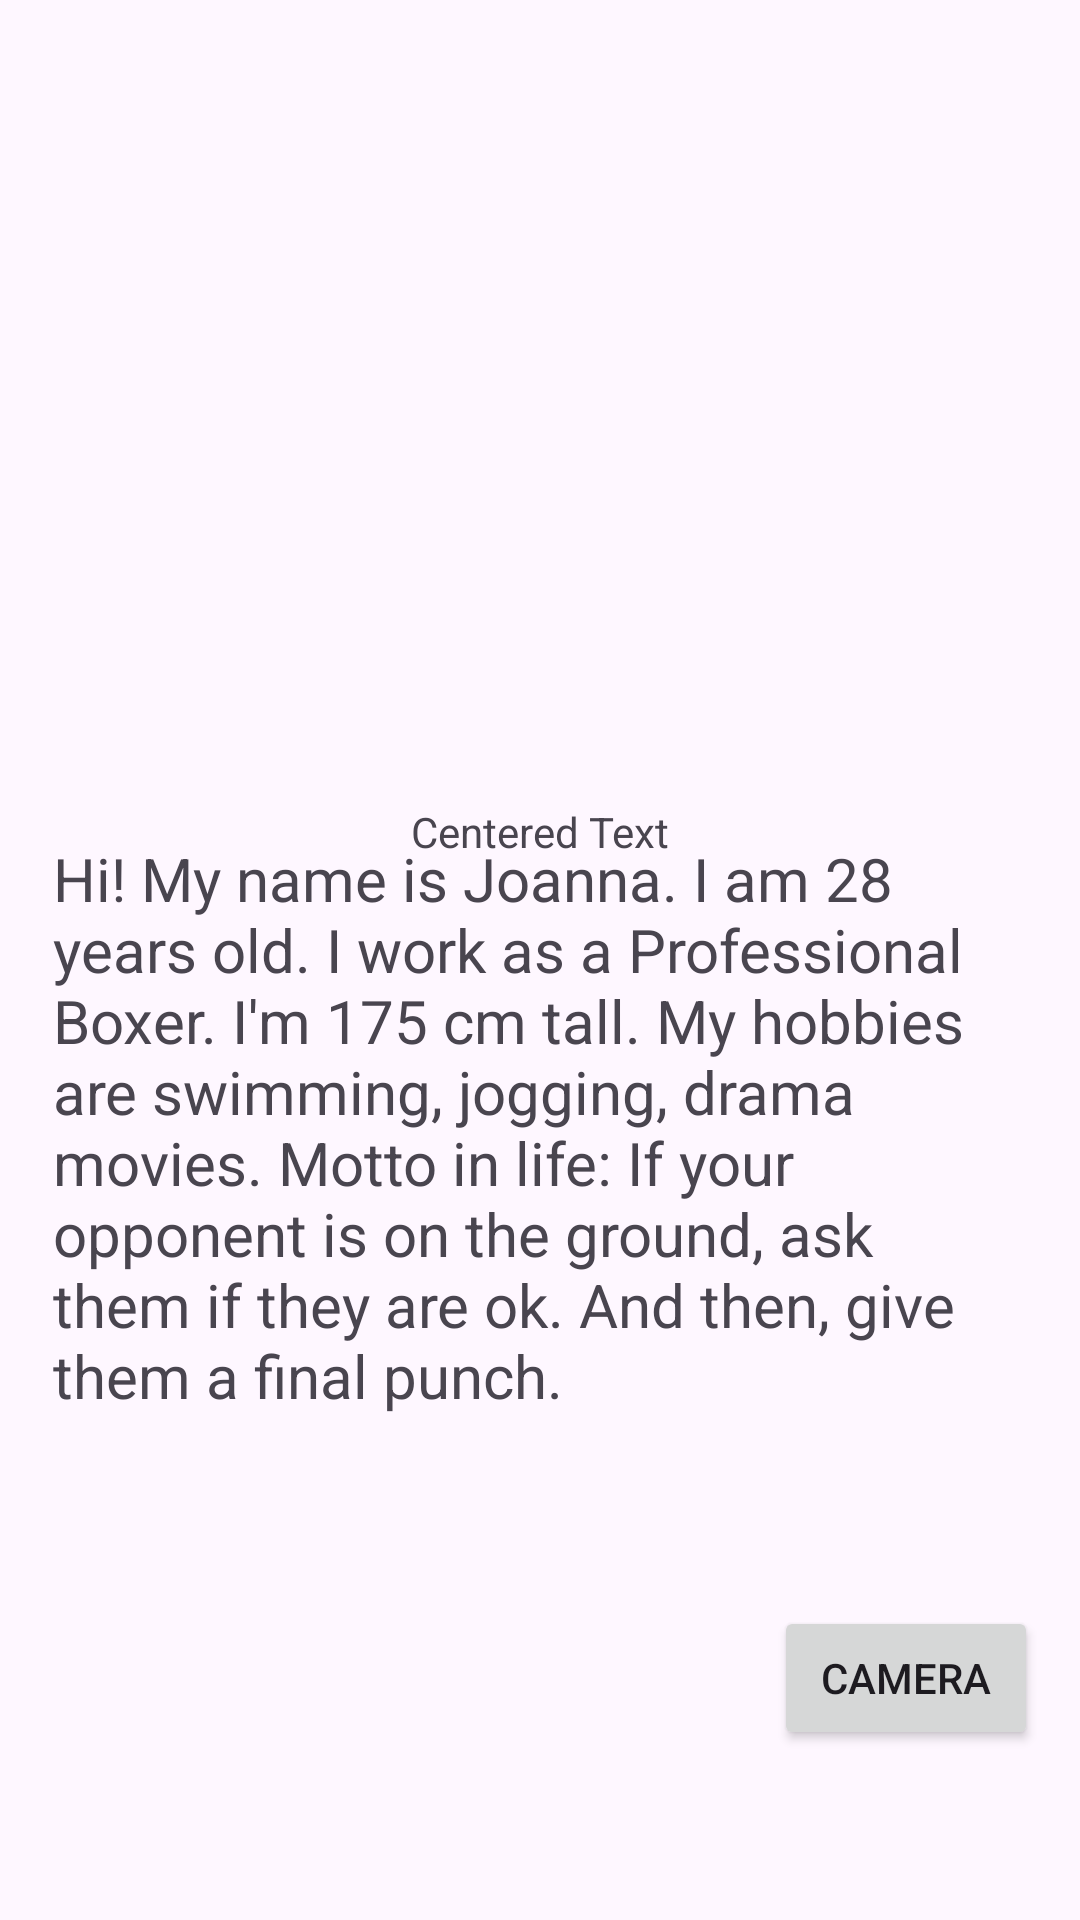

Android layout source for this screen:
<!-- AndroidManifest.xml: application theme Theme.Material3.Light -->
<!-- res/layout/activity_profile.xml -->
<?xml version="1.0" encoding="utf-8"?>
<androidx.constraintlayout.widget.ConstraintLayout xmlns:android="http://schemas.android.com/apk/res/android"
    xmlns:app="http://schemas.android.com/apk/res-auto"
    xmlns:tools="http://schemas.android.com/tools"
    android:layout_width="match_parent"
    android:layout_height="match_parent"
    tools:context=".ProfileActivity">


    <ImageView
        android:id="@+id/imageView"
        android:layout_width="408dp"
        android:layout_height="172dp"
        android:layout_marginBottom="84dp"
        android:src="@drawable/profile_picture"
        app:layout_constraintBottom_toTopOf="@+id/user_details"
        tools:ignore="MissingConstraints"
        tools:layout_editor_absoluteX="1dp" />

    <TextView
        android:id="@+id/user_details"
        android:layout_width="wrap_content"
        android:layout_height="wrap_content"
        android:text="Centered Text"
        app:layout_constraintBottom_toBottomOf="parent"
        app:layout_constraintEnd_toEndOf="parent"
        app:layout_constraintStart_toStartOf="parent"
        app:layout_constraintTop_toTopOf="parent"
        app:layout_constraintVertical_bias="0.431" />

    <TextView
        android:id="@+id/user_text"
        android:layout_width="324dp"
        android:layout_height="218dp"
        android:text="Hi! My name is Joanna. I am 28 years old. I work as a Professional Boxer. I'm 175 cm tall. My hobbies are swimming, jogging, drama movies. Motto in life: If your opponent is on the ground, ask them if they are ok. And then, give them a final punch."
        android:textSize="20dp"

        app:layout_constraintBottom_toBottomOf="parent"
        app:layout_constraintEnd_toEndOf="parent"
        app:layout_constraintHorizontal_bias="0.494"
        app:layout_constraintStart_toStartOf="parent"
        app:layout_constraintTop_toTopOf="parent"
        app:layout_constraintVertical_bias="0.662" />

    <Button
        android:id="@+id/cameraButton"
        android:layout_width="wrap_content"
        android:layout_height="wrap_content"
        android:text="@string/camera"
        app:layout_constraintBottom_toBottomOf="parent"
        app:layout_constraintEnd_toEndOf="parent"
        app:layout_constraintHorizontal_bias="0.948"
        app:layout_constraintStart_toStartOf="parent"
        app:layout_constraintTop_toTopOf="parent"
        app:layout_constraintVertical_bias="0.904" />

</androidx.constraintlayout.widget.ConstraintLayout>
<!-- resources referenced by this layout -->
<resources>
  <string name="camera">Camera</string>
  <style name="Theme.Material3.Light" parent="Base.Theme.Material3.Light" />
  <style name="Base.Theme.Material3.Light" parent="Theme.Material3.DayNight.NoActionBar">
          
          
      </style>
</resources>
